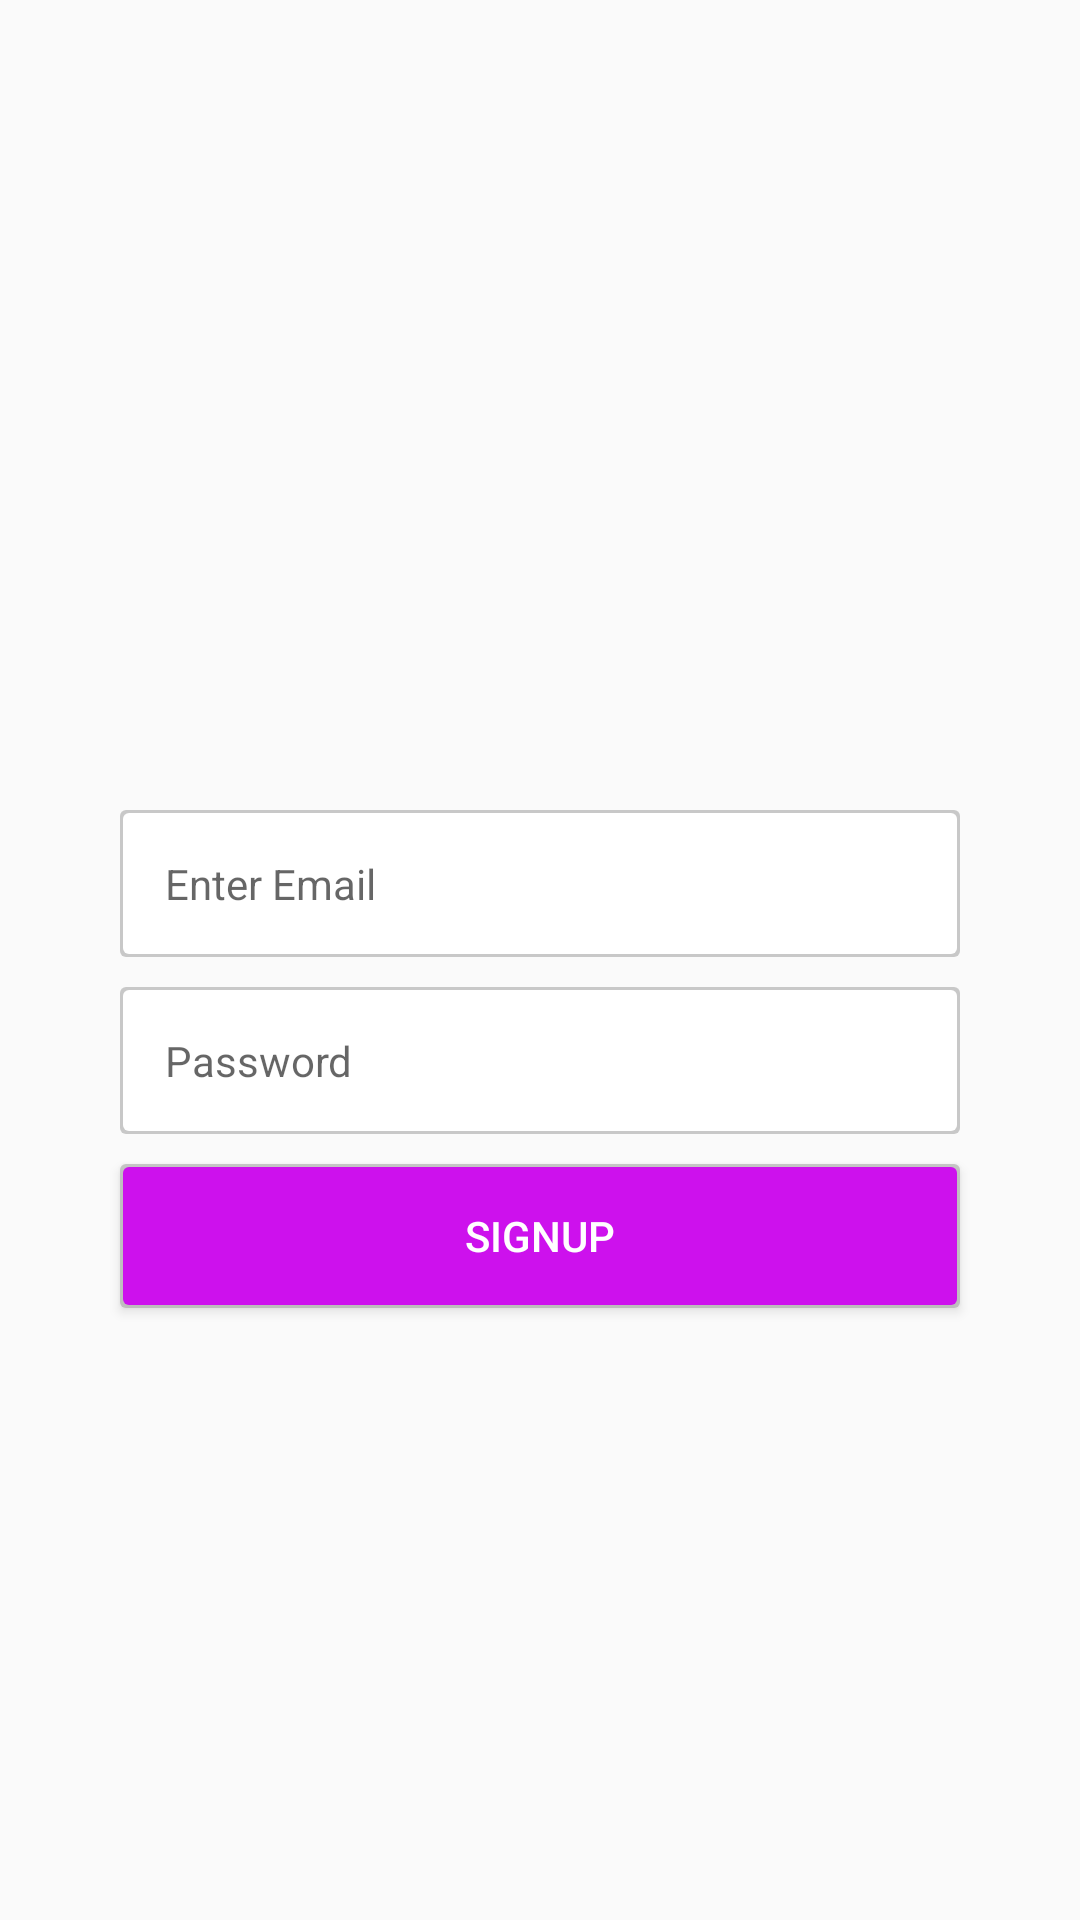

Layout XML and referenced resources for this Android screen:
<!-- AndroidManifest.xml: application theme AppTheme -->
<!-- res/layout/activity_sign_up.xml -->
<?xml version="1.0" encoding="utf-8"?>
<androidx.constraintlayout.widget.ConstraintLayout xmlns:android="http://schemas.android.com/apk/res/android"
    android:layout_width="match_parent"
    android:layout_height="match_parent"
    xmlns:app="http://schemas.android.com/apk/res-auto">

    <ImageView
        android:id="@+id/signup"
        android:layout_width="wrap_content"
        android:layout_height="150dp"
        android:adjustViewBounds="true"
        android:scaleType="fitXY"
        android:src="@drawable/signup"
        android:layout_marginTop="100dp"
        android:layout_alignParentTop="true"
        android:layout_alignParentStart="true"
        app:layout_constraintStart_toStartOf="parent"
        app:layout_constraintEnd_toEndOf="parent"
        app:layout_constraintTop_toTopOf="parent"
        android:contentDescription="@string/todo" />
    <com.google.android.material.textfield.TextInputLayout
        android:id="@+id/userIDLayout"
        android:layout_width="0dp"
        android:layout_height="wrap_content"
        android:layout_marginStart="40dp"
        android:layout_marginEnd="40dp"
        android:layout_marginTop="20dp"
        android:background="@drawable/login_custom_background"
        android:theme="@style/editTextLogin"
        app:hintEnabled="false"
        app:layout_constraintEnd_toEndOf="parent"
        app:layout_constraintHorizontal_bias="1.0"
        app:layout_constraintStart_toStartOf="parent"
        app:layout_constraintTop_toBottomOf="@+id/signup">

        <EditText
            android:id="@+id/user_id"
            android:layout_width="match_parent"
            android:layout_height="wrap_content"
            android:background="@null"
            android:hint="@string/enter_mobile_number"
            android:padding="15dp"
            android:textColor="@android:color/black"
            android:textSize="14sp"
            android:autofillHints=""
            android:inputType="textEmailAddress" />
    </com.google.android.material.textfield.TextInputLayout>

    <com.google.android.material.textfield.TextInputLayout
        android:id="@+id/userPasswordLayout"
        android:layout_width="0dp"
        android:layout_height="wrap_content"
        android:layout_marginTop="10dp"
        android:background="@drawable/login_custom_background"
        android:theme="@style/editTextLogin"
        app:hintEnabled="false"
        app:layout_constraintEnd_toEndOf="@id/userIDLayout"
        app:layout_constraintStart_toStartOf="@id/userIDLayout"
        app:layout_constraintTop_toBottomOf="@+id/userIDLayout">

        <EditText
            android:id="@+id/password_id"
            android:layout_width="match_parent"
            android:layout_height="wrap_content"
            android:background="@null"
            android:hint="@string/password"
            android:inputType="textPassword"
            android:padding="15dp"
            android:textColor="@android:color/black"
            android:textSize="14sp"
            android:autofillHints="" />
    </com.google.android.material.textfield.TextInputLayout>
    <Button
        android:id="@+id/sgnUpBtn"
        android:layout_width="0dp"
        android:layout_height="wrap_content"
        android:layout_marginTop="10dp"
        android:background="@drawable/login_custom_btn_background"
        android:text="@string/signup"
        android:textColor="@android:color/white"
        app:layout_constraintEnd_toEndOf="@id/userPasswordLayout"
        app:layout_constraintStart_toStartOf="@id/userPasswordLayout"
        app:layout_constraintTop_toBottomOf="@id/userPasswordLayout" />

</androidx.constraintlayout.widget.ConstraintLayout>
<!-- resources referenced by this layout -->
<resources>
  <!-- drawable login_custom_background (drawable) -->
  <?xml version="1.0" encoding="utf-8"?>
  <layer-list xmlns:android="http://schemas.android.com/apk/res/android">
      <item>
          <shape android:shape="rectangle">
              <solid android:color="#90A3A3A3" />
              <corners android:radius="2dp" />
          </shape>
      </item>
      <item
          android:bottom="1dp"
          android:left="1dp"
          android:right="1dp"
          android:top="1dp">
  
          <shape android:shape="rectangle">
              <solid android:color="@android:color/white" />
              <corners android:radius="2dp" />
          </shape>
      </item>
  </layer-list>
  <!-- drawable login_custom_btn_background (drawable) -->
  <?xml version="1.0" encoding="utf-8"?>
  <layer-list xmlns:android="http://schemas.android.com/apk/res/android">
      <item>
          <shape android:shape="rectangle">
              <solid android:color="@color/line_activity_color" />
              <corners android:radius="2dp" />
          </shape>
      </item>
      <item
          android:bottom="1dp"
          android:left="1dp"
          android:right="1dp"
          android:top="1dp">
  
          <shape android:shape="rectangle">
              <solid android:color="@color/colorPrimaryDark" />
              <corners android:radius="2dp" />
          </shape>
      </item>
  </layer-list>
  <string name="enter_mobile_number">Enter Email</string>
  <string name="password">Password</string>
  <string name="signup">SignUp</string>
  <string name="todo">TODO</string>
  <style name="editTextLogin" parent="Theme.AppCompat.Light.NoActionBar">
          <item name="colorAccent">@color/colorPrimaryDark</item>
      </style>
  <style name="AppTheme" parent="@style/Theme.AppCompat.Light.NoActionBar">
          
          <item name="colorPrimary">#ccCD2EE8</item>
          <item name="colorPrimaryDark">#ccCD2EE8</item>
          <item name="colorAccent">#ccCD2EE8</item>
      </style>
  <color name="line_activity_color">#90A3A3A3</color>
  <color name="colorPrimaryDark">#CD11ED</color>
</resources>
